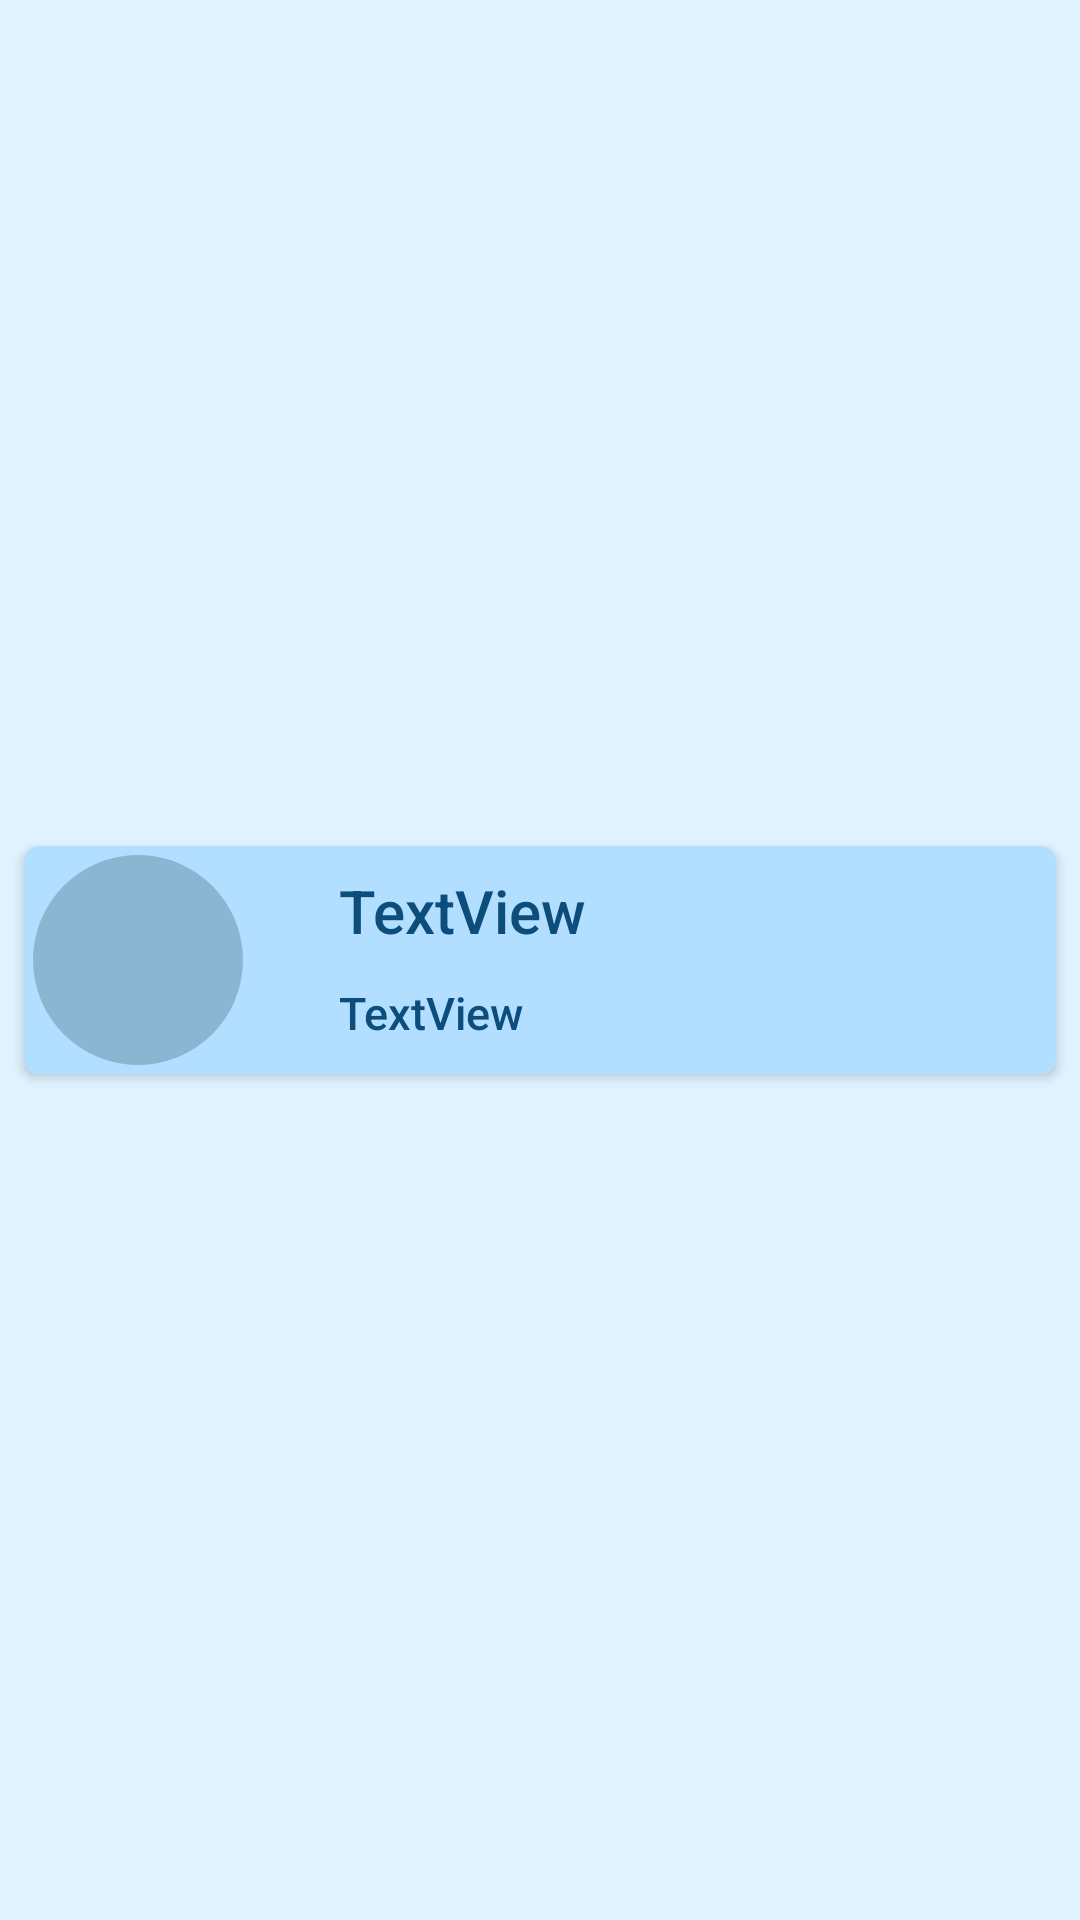

Reconstruct the res/layout file that produces this screen, plus the resources it refers to.
<!-- AndroidManifest.xml: application theme Theme.TaskTwo -->
<!-- res/layout/element_item.xml -->
<?xml version="1.0" encoding="utf-8"?>
<androidx.constraintlayout.widget.ConstraintLayout xmlns:android="http://schemas.android.com/apk/res/android"
    xmlns:app="http://schemas.android.com/apk/res-auto"
    xmlns:tools="http://schemas.android.com/tools"
    android:layout_width="match_parent"
    android:layout_height="wrap_content">

    <androidx.cardview.widget.CardView
        android:layout_width="0dp"
        android:layout_height="wrap_content"
        android:layout_marginStart="8dp"
        android:layout_marginTop="8dp"
        android:layout_marginEnd="8dp"
        android:layout_marginBottom="8dp"
        android:theme="@style/TextStyle"
        app:cardCornerRadius="5dp"
        app:layout_constraintBottom_toBottomOf="parent"
        app:layout_constraintEnd_toEndOf="parent"
        app:layout_constraintStart_toStartOf="parent"
        app:layout_constraintTop_toTopOf="parent">

        <androidx.constraintlayout.widget.ConstraintLayout
            android:layout_width="match_parent"
            android:layout_height="match_parent"
            android:orientation="vertical"
            android:theme="@style/ThemeRecycleElement">

            <androidx.appcompat.widget.AppCompatImageView
                android:id="@+id/elementImage"

                android:layout_width="70dp"
                android:layout_height="70dp"
                android:layout_margin="3dp"
                android:background="@drawable/shape"
                android:padding="10dp"
                android:src="@drawable/image1"
                android:theme="@style/ThemeRecycleElement"
                app:layout_constraintBottom_toBottomOf="parent"
                app:layout_constraintEnd_toEndOf="parent"
                app:layout_constraintHorizontal_bias="0.0"
                app:layout_constraintStart_toStartOf="parent"
                app:layout_constraintTop_toTopOf="parent" />

            <TextView
                android:id="@+id/titleText"
                android:layout_width="wrap_content"
                android:layout_height="wrap_content"
                android:layout_marginStart="32dp"
                android:layout_marginTop="8dp"
                android:text="TextView"
                app:layout_constraintBottom_toBottomOf="parent"
                app:layout_constraintEnd_toEndOf="parent"
                app:layout_constraintHorizontal_bias="0.0"
                app:layout_constraintStart_toEndOf="@+id/elementImage"
                app:layout_constraintTop_toTopOf="parent"
                app:layout_constraintVertical_bias="0.0" />

            <TextView
                android:id="@+id/descriptionText"
                android:layout_width="wrap_content"
                android:layout_height="wrap_content"
                android:layout_marginStart="32dp"
                android:text="TextView"
                android:textSize="15sp"
                app:layout_constraintBottom_toBottomOf="parent"
                app:layout_constraintEnd_toEndOf="parent"
                app:layout_constraintHorizontal_bias="0.0"
                app:layout_constraintStart_toEndOf="@+id/elementImage"
                app:layout_constraintTop_toBottomOf="@+id/titleText" />
        </androidx.constraintlayout.widget.ConstraintLayout>
    </androidx.cardview.widget.CardView>

</androidx.constraintlayout.widget.ConstraintLayout>
<!-- resources referenced by this layout -->
<resources>
  <!-- drawable shape (drawable) -->
  <?xml version="1.0" encoding="utf-8"?>
  <shape
      xmlns:android="http://schemas.android.com/apk/res/android"
      android:shape="oval">
      <solid
          android:color="@color/back_image_color">
      </solid>
  </shape>
  <style name="TextStyle">
          <item name="android:textSize">20sp</item>
          <item name="android:textColor">@color/text_color_element</item>
          <item name="fontFamily">sans-serif-medium</item>
      </style>
  <style name="ThemeRecycleElement">
          <item name="android:background">@color/blue_for_element</item>
      </style>
  <style name="Theme.TaskTwo" parent="Theme.MaterialComponents.DayNight.NoActionBar">
          
          <item name="colorPrimary">@color/back_image_color</item>
          <item name="colorPrimaryVariant">@color/purple_700</item>
          <item name="colorOnPrimary">@color/white</item>
          
          <item name="colorSecondary">@color/teal_200</item>
          <item name="colorSecondaryVariant">@color/teal_700</item>
          <item name="colorOnSecondary">@color/black</item>
          
          <item name="android:statusBarColor" tools:targetApi="l">?attr/colorPrimaryVariant</item>
          
          <item name="android:background">@color/blue_for_app_back</item>
      </style>
  <color name="back_image_color">#8BB5D1</color>
  <color name="text_color_element">#0D4D7B</color>
  <color name="blue_for_element">#B2DFFF</color>
  <color name="purple_700">#FF3700B3</color>
  <color name="white">#FFFFFFFF</color>
  <color name="teal_200">#FF03DAC5</color>
  <color name="teal_700">#FF018786</color>
  <color name="black">#FF000000</color>
  <color name="blue_for_app_back">#E0F2FF</color>
</resources>
